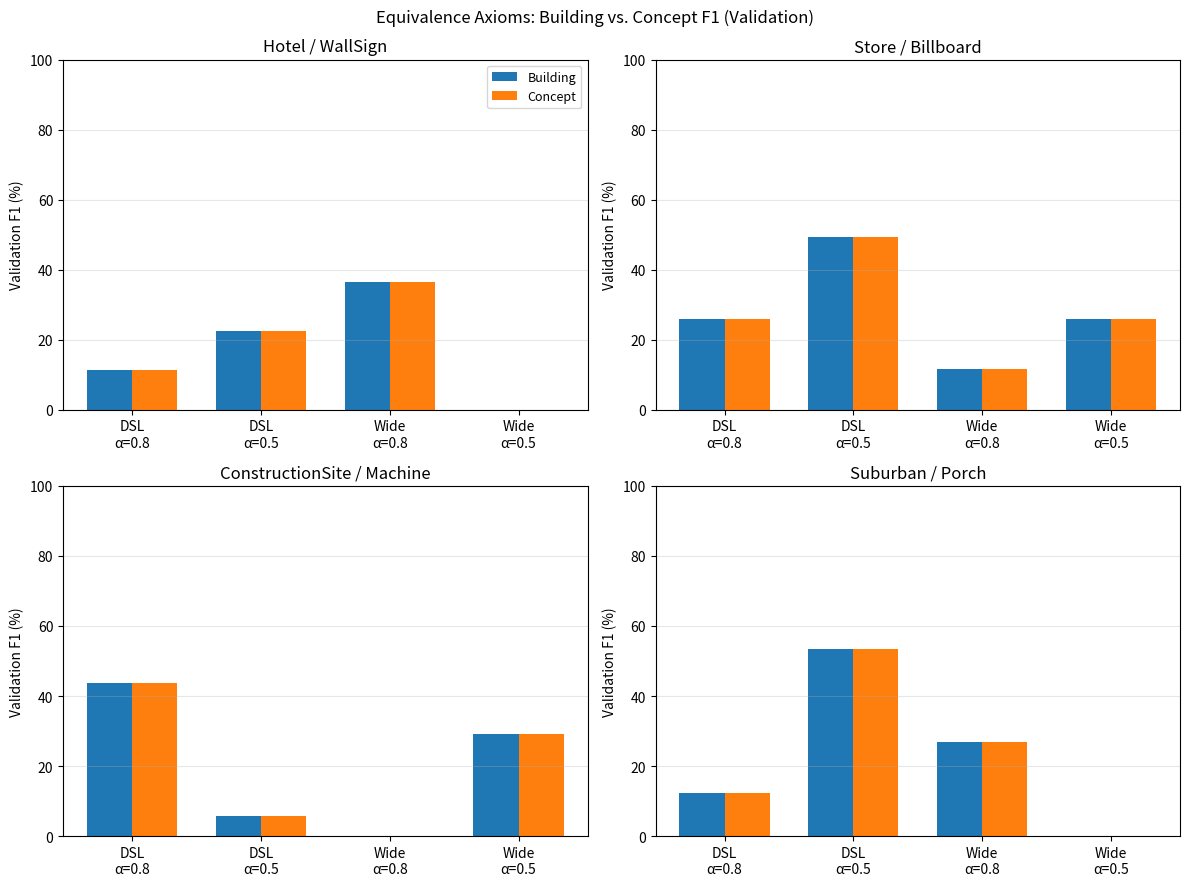

Generate this figure with matplotlib:
import argparse
import numpy as np
import matplotlib
matplotlib.use("Agg")
import matplotlib.pyplot as plt

# Validation F1 (%), transcribed from tab:equivAndConj_equivalences.
data = {
    "Hotel / WallSign": {
        "DSL":  {0.8: {"building": 11.25, "concept": 11.25}, 0.5: {"building": 22.50, "concept": 22.50}},
        "Wide": {0.8: {"building": 36.51, "concept": 36.50}, 0.5: {"building": 0.00,  "concept": 0.00}},
    },
    "Store / Billboard": {
        "DSL":  {0.8: {"building": 25.96, "concept": 25.96}, 0.5: {"building": 49.33, "concept": 49.40}},
        "Wide": {0.8: {"building": 11.60, "concept": 11.60}, 0.5: {"building": 25.99, "concept": 25.99}},
    },
    "ConstructionSite / Machine": {
        "DSL":  {0.8: {"building": 43.67, "concept": 43.68}, 0.5: {"building": 5.77,  "concept": 5.77}},
        "Wide": {0.8: {"building": 0.00,  "concept": 0.00},  0.5: {"building": 29.12, "concept": 29.12}},
    },
    "Suburban / Porch": {
        "DSL":  {0.8: {"building": 12.27, "concept": 12.27}, 0.5: {"building": 53.52, "concept": 53.51}},
        "Wide": {0.8: {"building": 26.80, "concept": 26.79}, 0.5: {"building": 0.00,  "concept": 0.00}},
    },
}

architectures = ["DSL", "Wide"]
alphas = [0.8, 0.5]
bar_keys = ["building", "concept"]
bar_labels = ["Building", "Concept"]
bar_colors = ["#1f77b4", "#ff7f0e"]


def main():
    parser = argparse.ArgumentParser(description="Bar chart of equivalence-axiom building/concept F1.")
    parser.add_argument("--group-by", choices=["architecture", "alpha"], default="architecture")
    parser.add_argument("--out", default="equivAndConj_equivalences_bar_chart.png")
    args = parser.parse_args()

    if args.group_by == "architecture":
        combos = [(arch, alpha) for arch in architectures for alpha in alphas]
        x_group_labels = [f"{arch}\nα={alpha}" for arch, alpha in combos]
    else:
        combos = [(arch, alpha) for alpha in alphas for arch in architectures]
        x_group_labels = [f"α={alpha}\n{arch}" for arch, alpha in combos]

    x = np.arange(len(x_group_labels))
    bar_width = 0.35

    fig, axes = plt.subplots(2, 2, figsize=(12, 9))
    axes = axes.flatten()

    for ax, (pair_name, pair_data) in zip(axes, data.items()):
        for bi, key in enumerate(bar_keys):
            heights = [pair_data[arch][alpha][key] for arch, alpha in combos]
            offset = (bi - 0.5) * bar_width
            ax.bar(x + offset, heights, bar_width, label=bar_labels[bi], color=bar_colors[bi])
        ax.set_xticks(x)
        ax.set_xticklabels(x_group_labels)
        ax.set_ylabel("Validation F1 (%)")
        ax.set_title(pair_name)
        ax.set_ylim(0, 100)
        ax.grid(True, axis="y", alpha=0.3)

    axes[0].legend(loc="upper right", fontsize=9)
    fig.suptitle("Equivalence Axioms: Building vs. Concept F1 (Validation)")
    fig.tight_layout()
    fig.savefig(args.out, dpi=150)
    print(f"Saved to {args.out}")


if __name__ == "__main__":
    main()
